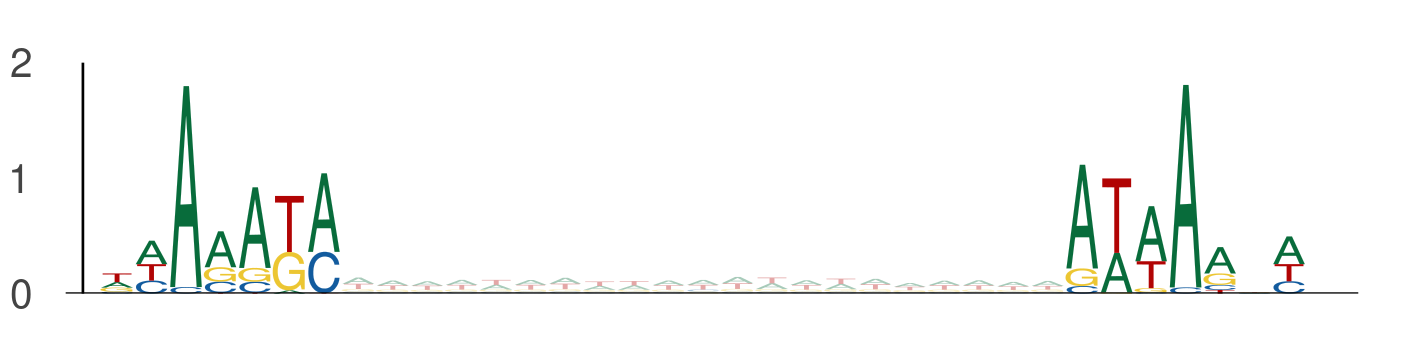

Source data for this figure (header and first rows):
seq_index, start_position, end_position, is_reversed_complement
3162, 74, 81, 0
3162, 102, 109, 0
5857, 124, 131, 0
5857, 152, 159, 0
8917, 27, 34, 0
8917, 55, 62, 0
9557, 48, 55, 0
9557, 76, 83, 0
9557, 123, 130, 0
9557, 151, 158, 0
9317, 2, 9, 0
9317, 30, 37, 0
11909, 50, 57, 0
11909, 78, 85, 0
1273, 67, 74, 0
1273, 95, 102, 0
4922, 123, 130, 0
4922, 151, 158, 0
9901, 67, 74, 0
9901, 95, 102, 0
4104, 1, 8, 0
4104, 29, 36, 0
6763, 0, 7, 0
6763, 28, 35, 0
6152, 38, 45, 0
6152, 66, 73, 0
11740, 117, 124, 0
11740, 145, 152, 0
7583, 50, 57, 0
7583, 78, 85, 0
6989, 10, 17, 0
6989, 38, 45, 0
4017, 73, 80, 0
4017, 101, 108, 0
5446, 99, 106, 0
5446, 127, 134, 0
7486, 62, 69, 0
7486, 90, 97, 0
7512, 0, 7, 0
7512, 28, 35, 0
11131, 121, 128, 0
11131, 149, 156, 0
11131, 9, 16, 0
11131, 37, 44, 0
8188, 102, 109, 0
8188, 130, 137, 0
2463, 103, 110, 0
2463, 131, 138, 0
11454, 99, 106, 0
11454, 127, 134, 0
4477, 39, 46, 0
4477, 67, 74, 0
4086, 98, 105, 0
4086, 126, 133, 0
8089, 93, 100, 0
8089, 121, 128, 0
13691, 58, 65, 0
13691, 86, 93, 0
8932, 73, 80, 0
8932, 101, 108, 0
... 2,962 more rows
